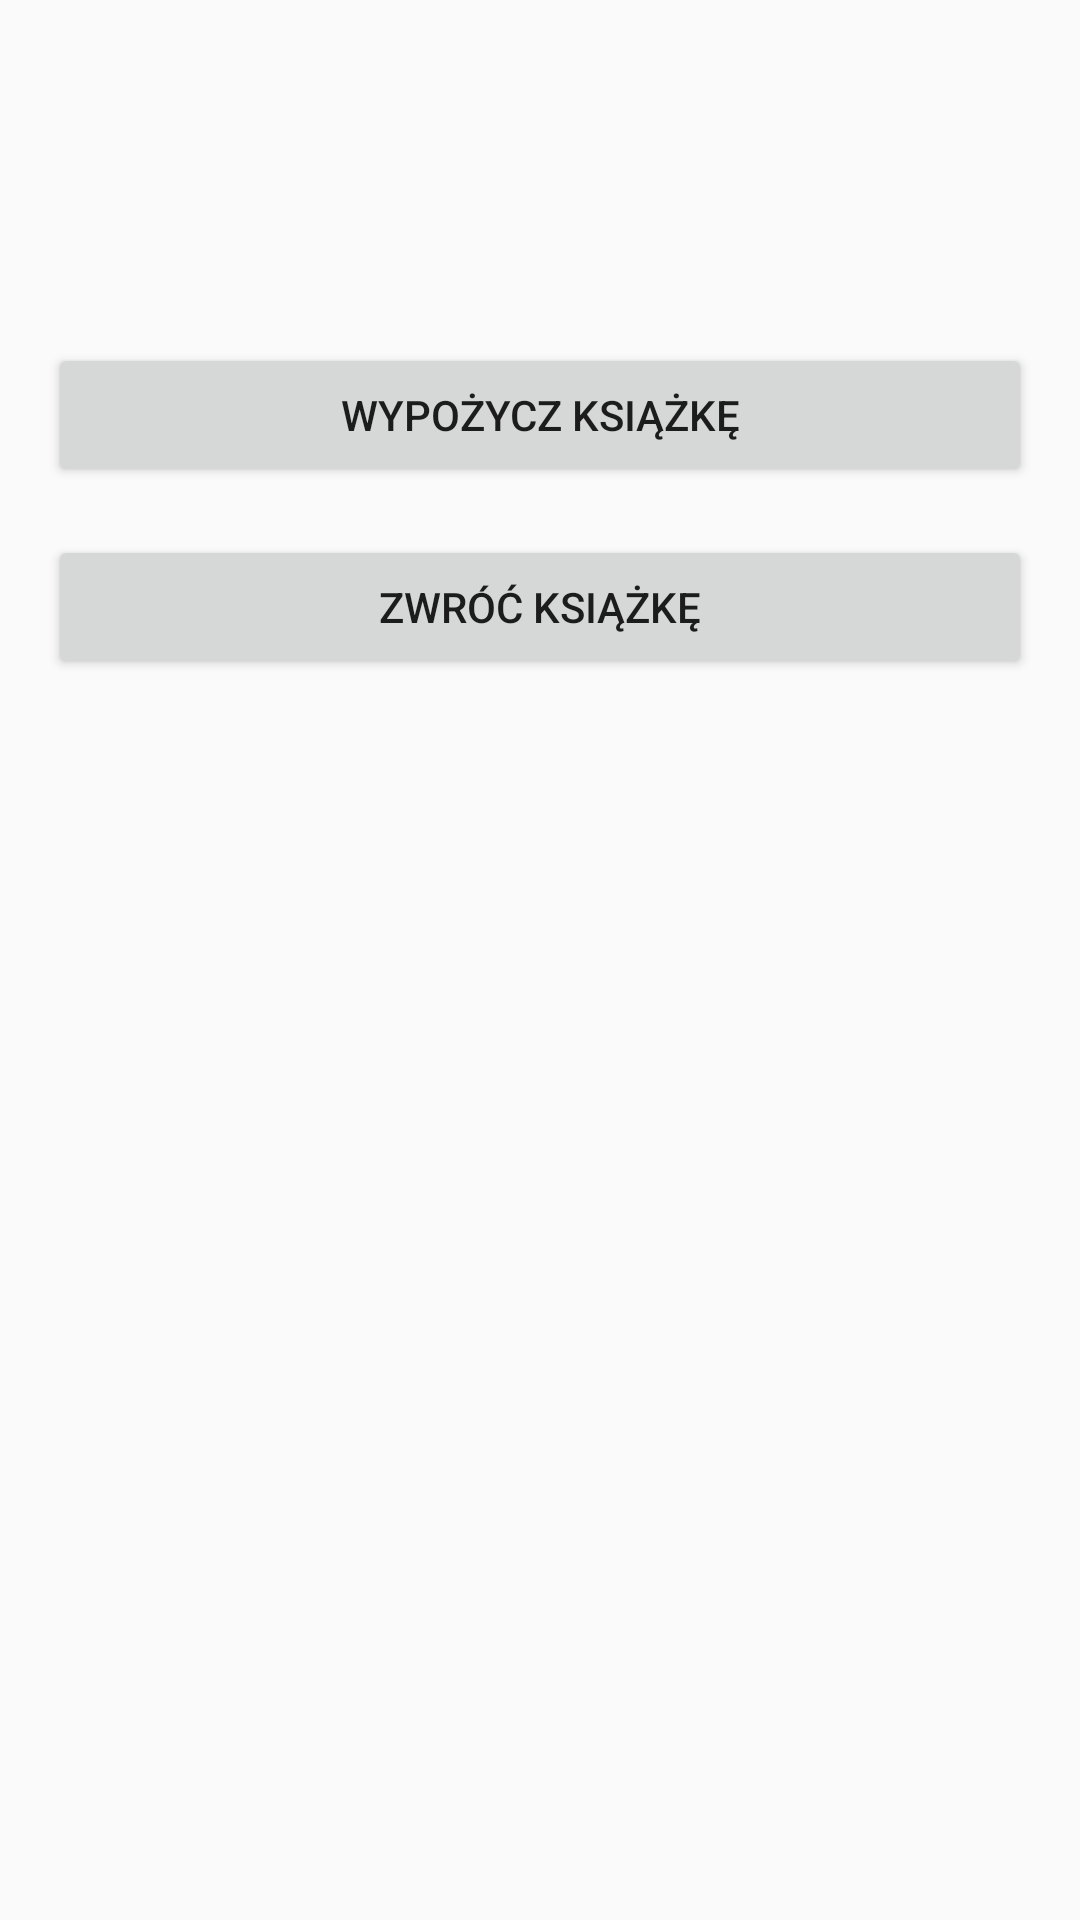

Write the Android layout XML for this screen, with the resource values it uses.
<!-- AndroidManifest.xml: application theme Theme.AppCompat.Light.NoActionBar -->
<!-- res/layout/activity_detail.xml -->
<?xml version="1.0" encoding="utf-8"?>
<ScrollView
    xmlns:android="http://schemas.android.com/apk/res/android"
    android:layout_width="match_parent"
    android:layout_height="match_parent"
    android:padding="16dp">

    <LinearLayout
        android:orientation="vertical"
        android:layout_width="match_parent"
        android:layout_height="wrap_content">

        <TextView
            android:id="@+id/tvTitleDetail"
            android:layout_width="match_parent"
            android:layout_height="wrap_content"
            android:textSize="20sp"
            android:textStyle="bold"/>

        <TextView
            android:id="@+id/tvAuthorDetail"
            android:layout_width="match_parent"
            android:layout_height="wrap_content"
            android:layout_marginTop="8dp"
            android:textSize="16sp"/>

        <TextView
            android:id="@+id/tvYearDetail"
            android:layout_width="match_parent"
            android:layout_height="wrap_content"
            android:layout_marginTop="4dp"
            android:textSize="16sp"/>

        <ImageView
            android:id="@+id/ivImageDetail"
            android:layout_width="match_parent"
            android:layout_height="wrap_content"
            android:adjustViewBounds="true"
            android:scaleType="fitCenter"
            android:contentDescription="Okładka książki"/>

        <Button
            android:id="@+id/btnBorrow"
            android:layout_width="match_parent"
            android:layout_height="wrap_content"
            android:layout_marginTop="16dp"
            android:text="Wypożycz książkę" />

        <Button
            android:id="@+id/btnReturn"
            android:layout_width="match_parent"
            android:layout_height="wrap_content"
            android:layout_marginTop="16dp"
            android:text="Zwróć książkę" />

    </LinearLayout>
</ScrollView>
<!-- resources referenced by this layout -->
<resources>

</resources>
